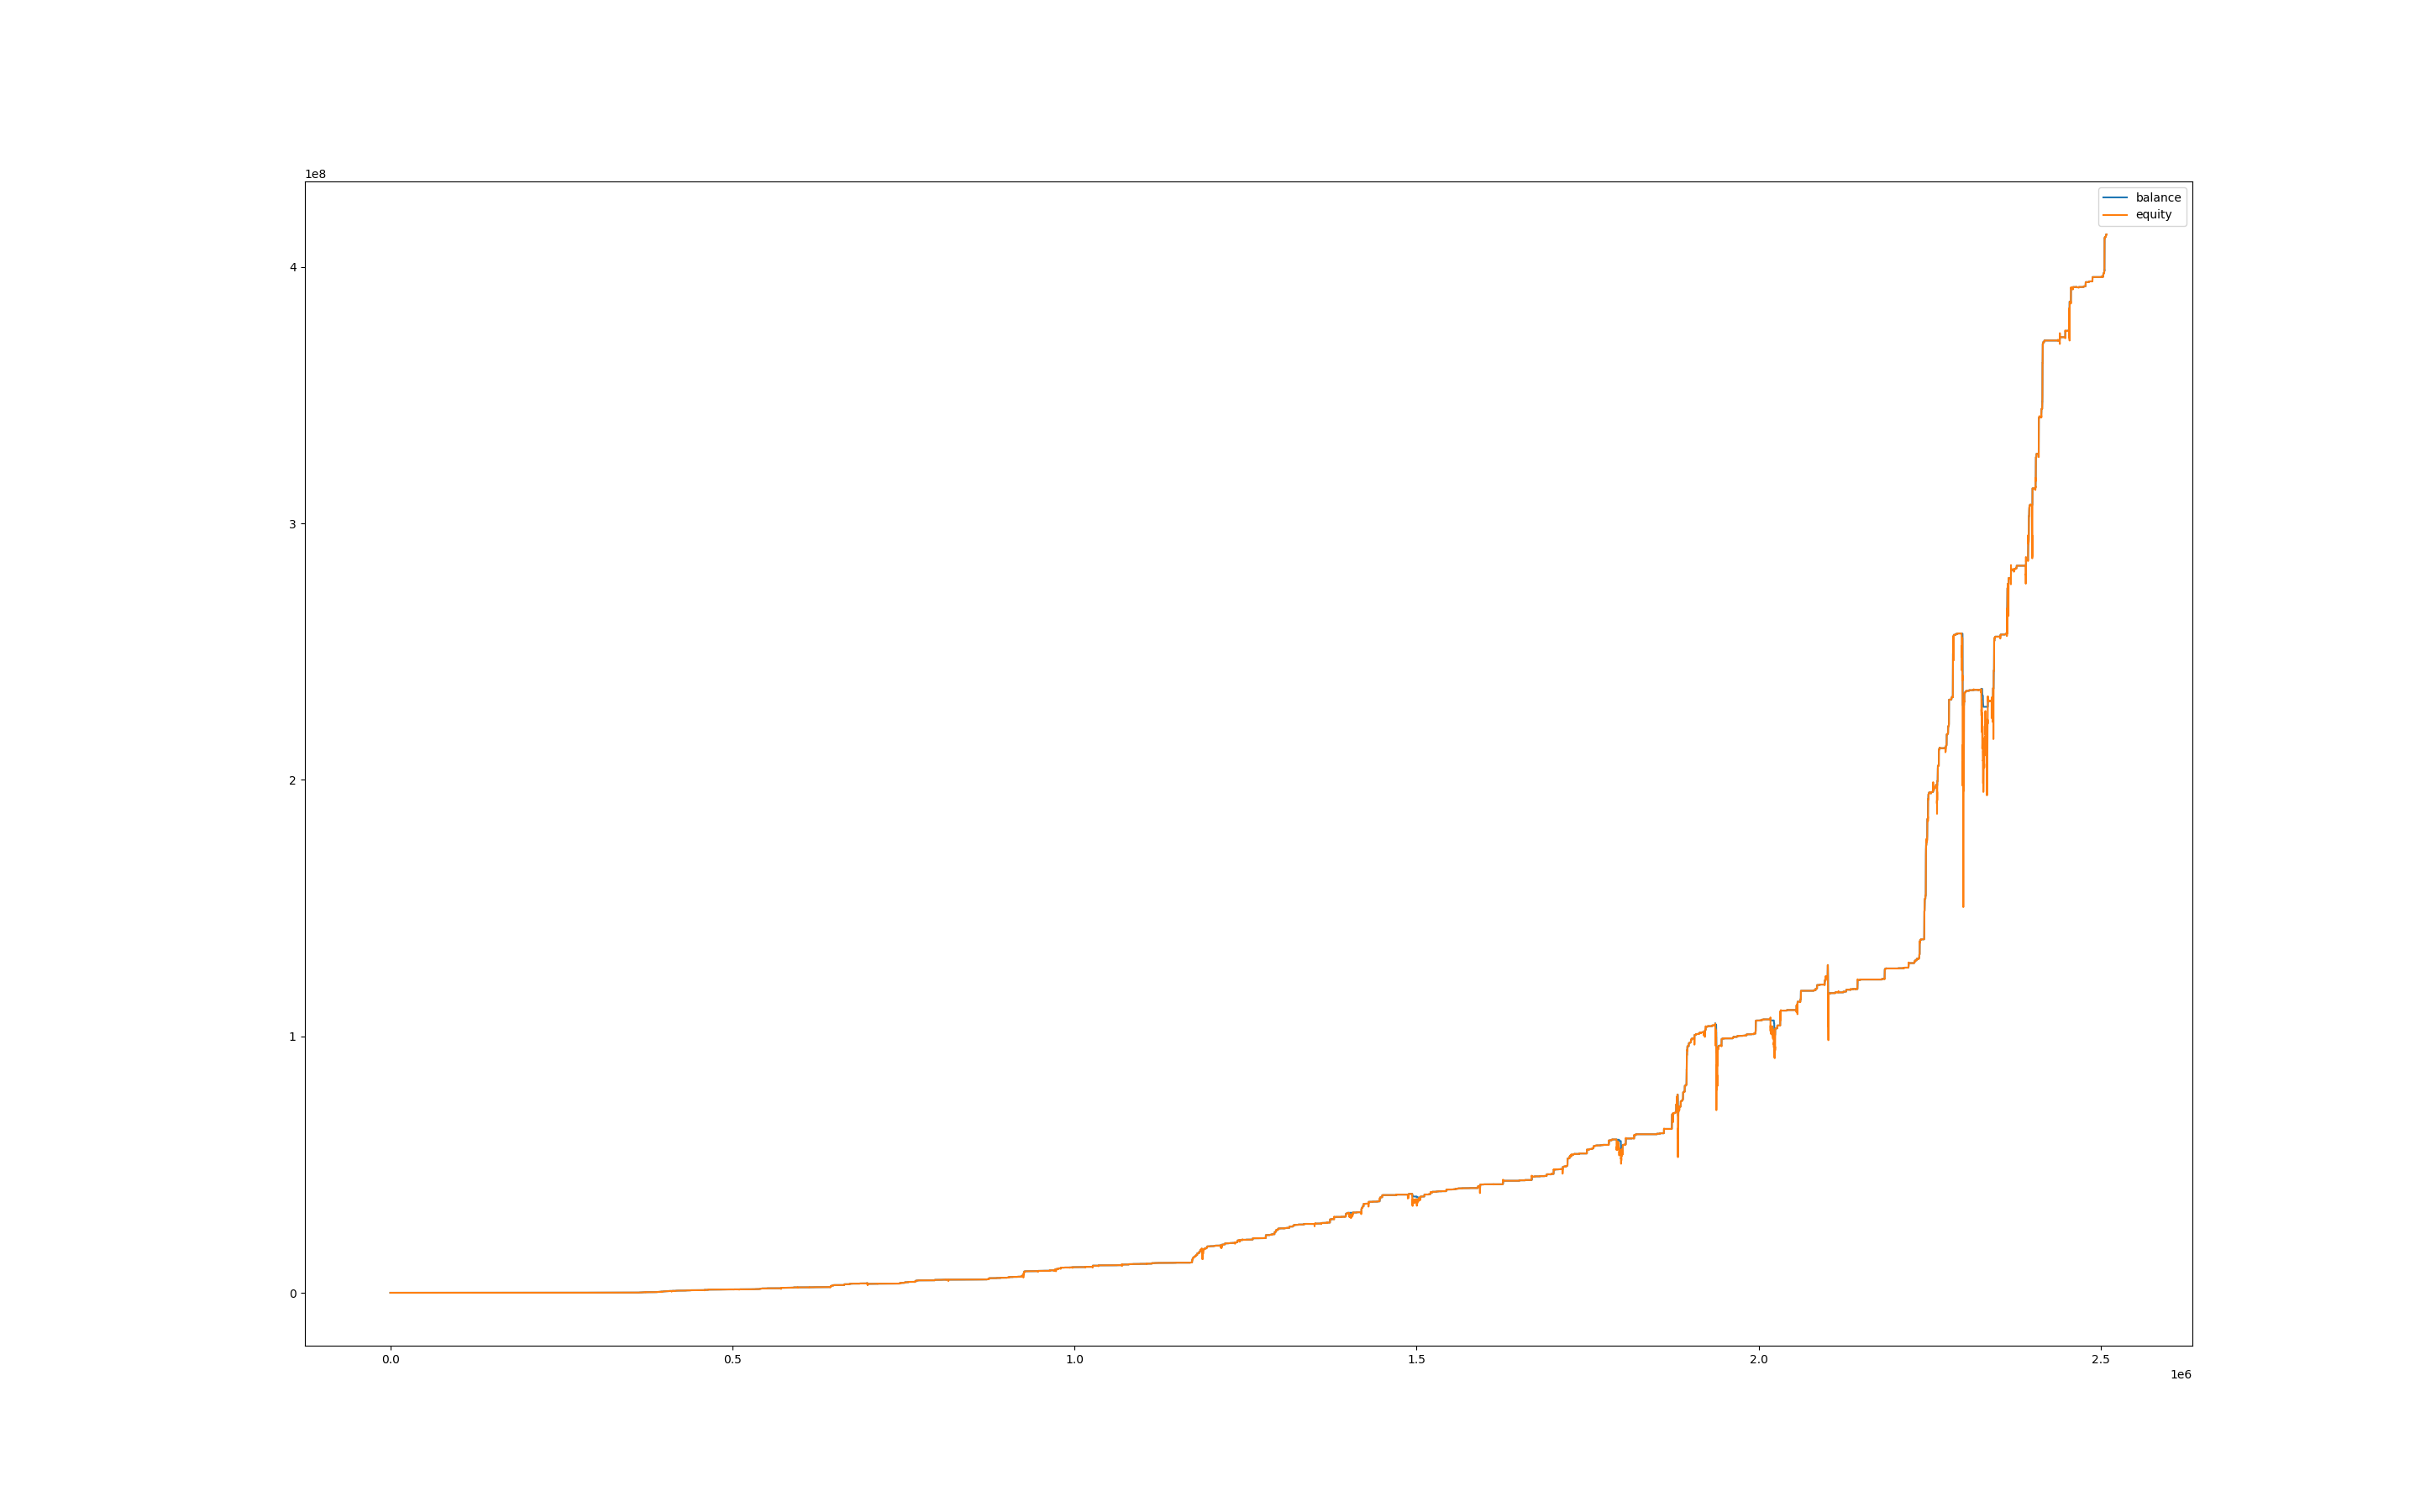

The data file committed next to this chart (first rows):
, balance, equity, balance_btc, equity_btc
0, 1000, 1000, 0.0, 0.0
60, 1000, 1000, 0.0, 0.0
120, 1000, 1000, 0.0, 0.0
180, 1000, 1000, 0.0, 0.0
240, 1000, 1000, 0.0, 0.0
300, 1000, 1000, 0.0, 0.0
360, 1000, 1000, 0.0, 0.0
420, 1000, 1000, 0.0, 0.0
480, 1000, 1000, 0.0, 0.0
540, 1000, 1000, 0.0, 0.0
600, 1000, 1000, 0.0, 0.0
660, 1000, 1000, 0.0, 0.0
720, 1000, 1000, 0.0, 0.0
780, 1000, 1000, 0.0, 0.0
840, 1000, 1000, 0.0, 0.0
900, 1000, 1000, 0.0, 0.0
960, 1000, 1000, 0.0, 0.0
1020, 1000, 1000, 0.0, 0.0
1080, 999.9, 1000, 0.0, 0.3842
1140, 999.9, 999.9, 0.0, 0.0
1200, 999.9, 999.9, 0.0, 0.0
1260, 999.9, 999.9, 0.0, 0.0
1320, 999.9, 999.9, 0.0, 0.0
1380, 999.9, 999.9, 0.0, 0.0
1440, 999.9, 999.9, 0.0, 0.0
1500, 999.9, 999.9, 0.0, 0.0
1560, 999.9, 999.9, 0.0, 0.0
1620, 999.9, 999.9, 0.0, 0.0
1680, 999.9, 999.9, 0.0, 0.0
1740, 999.9, 999.9, 0.0, 0.0
1800, 999.9, 999.9, 0.0, 0.0
1860, 999.9, 999.9, 0.0, 0.0
1920, 999.9, 999.9, 0.0, 0.0
1980, 999.9, 999.9, 0.0, 0.0
2040, 999.9, 999.9, 0.0, 0.0
2100, 999.9, 999.9, 0.0, 0.0
2160, 999.9, 999.9, 0.0, 0.0
2220, 999.9, 999.9, 0.0, 0.0
2280, 999.9, 999.9, 0.0, 0.0
2340, 999.9, 999.9, 0.0, 0.0
2400, 1001, 999.9, 0.0, 0.0
2460, 1001, 1001, 0.0, 0.0
2520, 1001, 1001, 0.0, 0.0
2580, 1001, 1001, 0.0, 0.0
2640, 1001, 1001, 0.0, 0.0
2700, 1001, 1001, 0.0, 0.0
2760, 1001, 1001, 0.0, 0.0
2820, 1001, 1001, 0.0, 0.0
2880, 1001, 1001, 0.0, 0.0
2940, 1001, 1001, 0.0, 0.0
3000, 1001, 1001, 0.0, 0.0
3060, 1001, 1001, 0.0, 0.0
3120, 1001, 1001, 0.0, 0.0
3180, 1001, 1001, 0.0, 0.0
3240, 1001, 1001, 0.0, 0.0
3300, 1001, 1001, 0.0, 0.0
3360, 1001, 1001, 0.0, 0.0
3420, 1001, 1001, 0.0, 0.0
3480, 1001, 1001, 0.0, 0.0
3540, 1001, 1001, 0.0, 0.0
... 41,747 more rows
